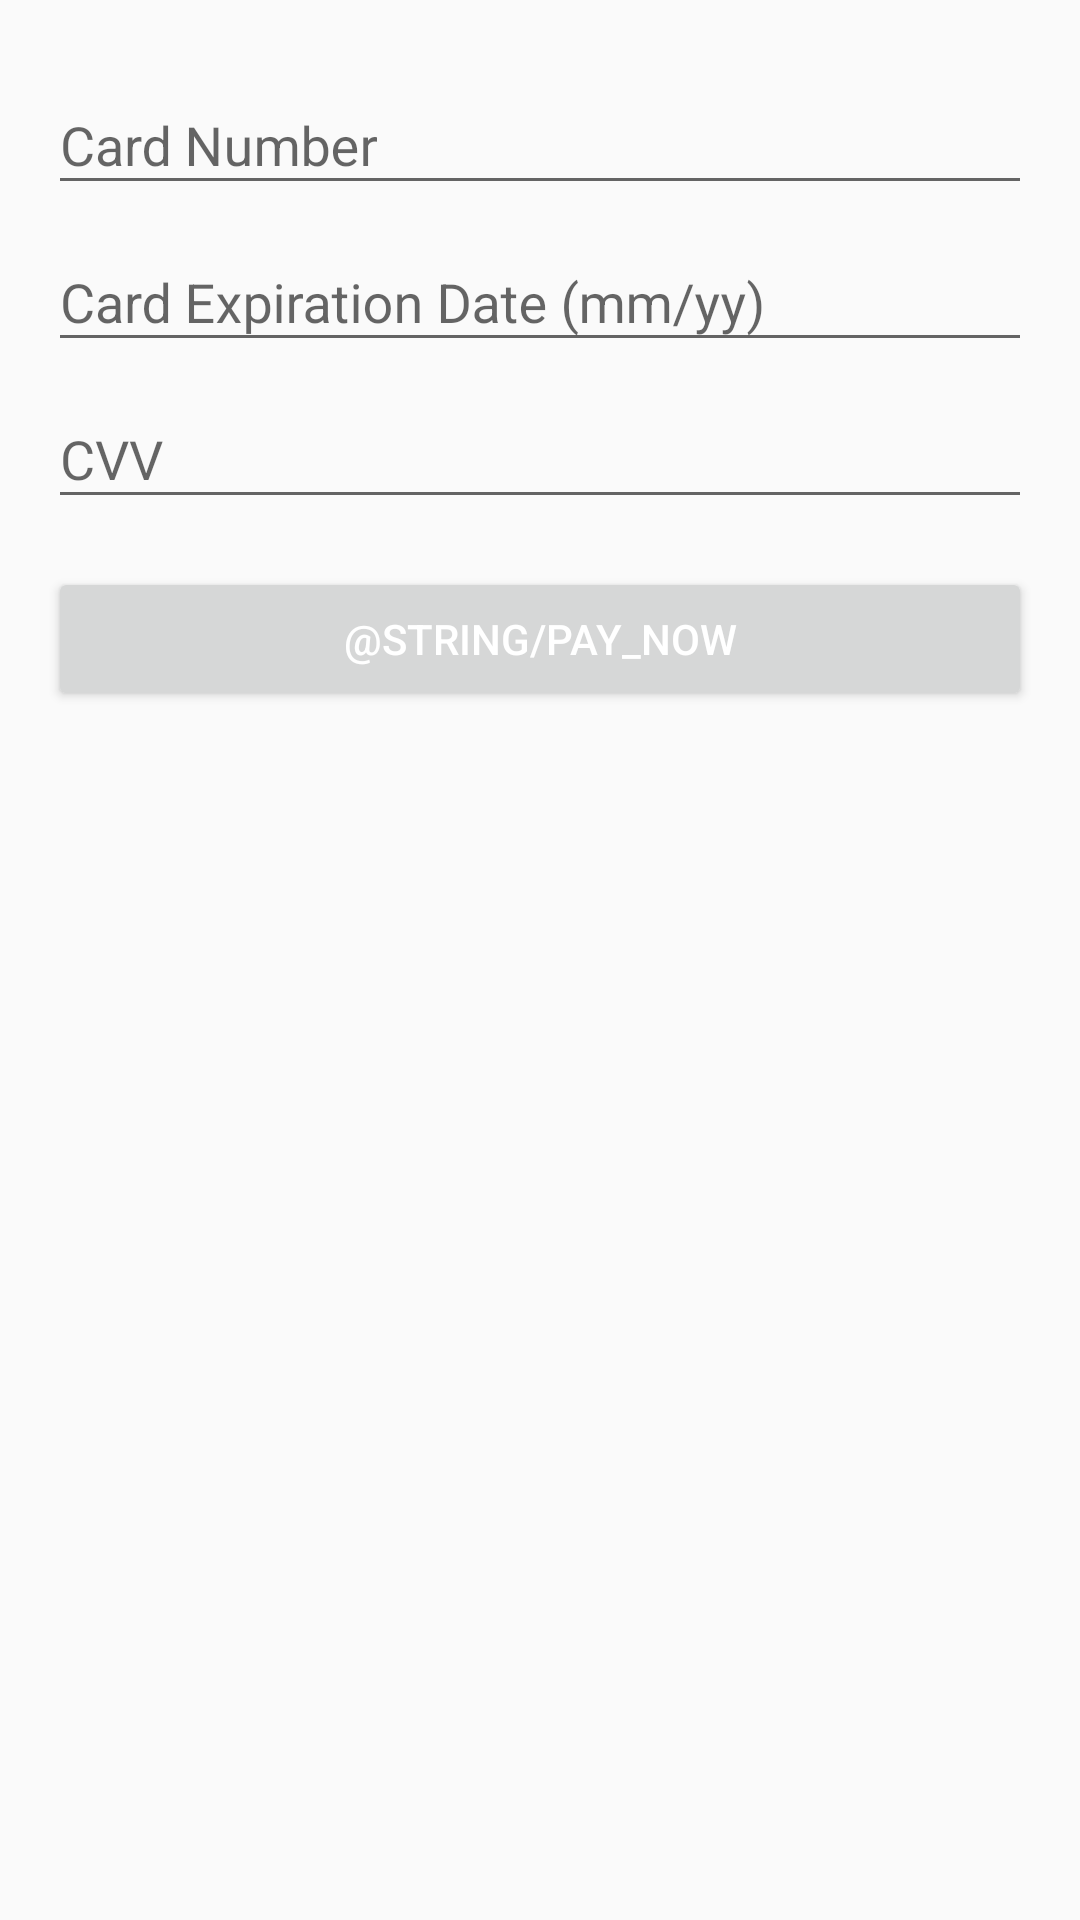

Layout XML and referenced resources for this Android screen:
<!-- AndroidManifest.xml: application theme AppTheme -->
<!-- res/layout/fragment_new_card_payment.xml -->
<?xml version="1.0" encoding="utf-8"?>
<LinearLayout xmlns:android="http://schemas.android.com/apk/res/android"
    android:orientation="vertical" android:layout_width="match_parent"
    android:layout_height="match_parent">
    <LinearLayout
        android:layout_width="match_parent"
        android:layout_height="fill_parent"
        android:orientation="vertical"
        android:paddingBottom="@dimen/activity_vertical_margin"
        android:paddingLeft="@dimen/activity_horizontal_margin"
        android:paddingRight="@dimen/activity_horizontal_margin"
        android:paddingTop="@dimen/activity_vertical_margin">
        <com.google.android.material.textfield.TextInputLayout
            android:id="@+id/card_number_container"
            android:layout_width="match_parent"
            android:layout_height="wrap_content">
            <EditText
                android:id="@+id/card_number"
                android:layout_width="match_parent"
                android:layout_height="wrap_content"
                android:hint="Card Number"
                android:inputType="number"/>
        </com.google.android.material.textfield.TextInputLayout>

        <com.google.android.material.textfield.TextInputLayout
            android:id="@+id/exp_date_container"
            android:layout_width="match_parent"
            android:layout_height="wrap_content">
            <EditText
                android:id="@+id/exp_date"
                android:layout_width="match_parent"
                android:layout_height="wrap_content"
                android:hint="Card Expiration Date (mm/yy)"
                android:inputType="date" />
        </com.google.android.material.textfield.TextInputLayout>

        <com.google.android.material.textfield.TextInputLayout
            android:id="@+id/cvv_number_container"
            android:layout_width="match_parent"
            android:layout_height="wrap_content">
            <EditText
                android:id="@+id/cvv_number"
                android:layout_width="match_parent"
                android:layout_height="wrap_content"
                android:hint="CVV"
                android:inputType="numberPassword" />
        </com.google.android.material.textfield.TextInputLayout>
        <CheckBox
            android:visibility="gone"
            android:id="@+id/check_paycard_savecard"
            android:text="save credit card"
            android:layout_width="wrap_content"
            android:layout_height="wrap_content" />
        <Button
            android:id="@+id/btn_payment"
            style="@style/Widget.AppCompat.Button"
            android:layout_width="match_parent"
            android:layout_height="wrap_content"
            android:layout_marginBottom="@dimen/activity_vertical_margin"
            android:layout_marginTop="@dimen/activity_vertical_margin"
            android:text="@string/pay_now"
            android:textColor="@android:color/white" />
    </LinearLayout>
</LinearLayout>
<!-- resources referenced by this layout -->
<resources>
  <dimen name="activity_horizontal_margin">16dp</dimen>
  <dimen name="activity_vertical_margin">16dp</dimen>
  <style name="AppTheme" parent="Theme.AppCompat.Light.NoActionBar">
          
          <item name="colorPrimary">@color/colorPrimary</item>
          <item name="colorPrimaryDark">@color/colorPrimaryDark</item>
          <item name="colorAccent">@color/colorAccent</item>
      </style>
  <color name="colorPrimary">#6200EE</color>
  <color name="colorPrimaryDark">#3700B3</color>
  <color name="colorAccent">#03DAC5</color>
</resources>
